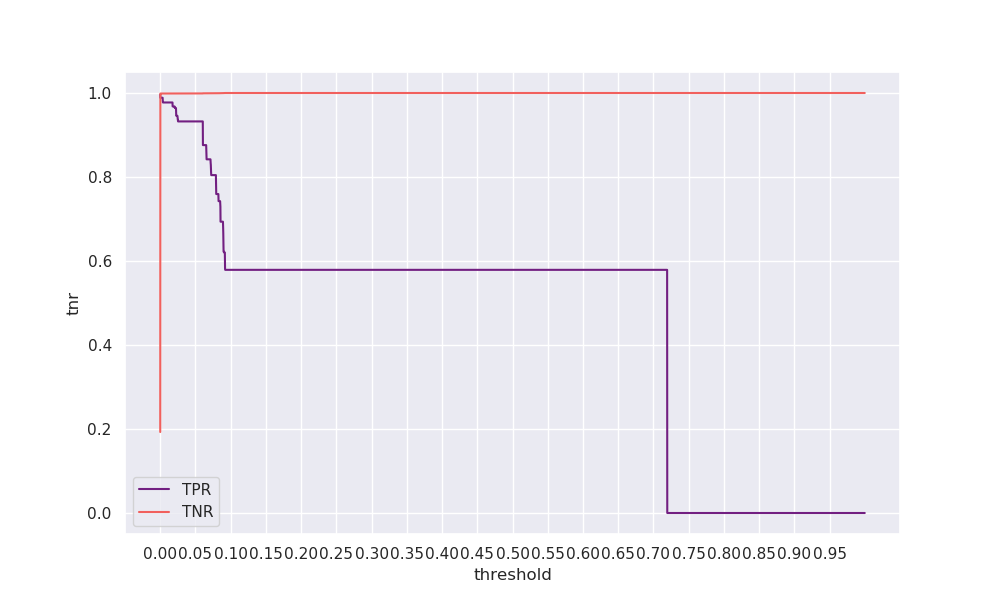

The data file committed next to this chart (first rows):
threshold, tpr, tnr, geometric_mean, arithmetic_mean
0.0, 0.9962, 0.1928, 0.4383, 0.5945
0.0001, 0.9887, 0.9986, 0.9937, 0.9937
0.0002, 0.9887, 0.9987, 0.9937, 0.9937
0.0003, 0.9887, 0.9987, 0.9937, 0.9937
0.0004, 0.9887, 0.9987, 0.9937, 0.9937
0.0005, 0.9887, 0.9987, 0.9937, 0.9937
0.0006, 0.9887, 0.9987, 0.9937, 0.9937
0.0007, 0.9887, 0.9987, 0.9937, 0.9937
0.0008, 0.9887, 0.9987, 0.9937, 0.9937
0.0009, 0.9887, 0.9988, 0.9937, 0.9937
0.001, 0.9887, 0.9988, 0.9937, 0.9937
0.0011, 0.9887, 0.9988, 0.9937, 0.9937
0.0012, 0.9887, 0.9988, 0.9937, 0.9937
0.0013, 0.9887, 0.9988, 0.9937, 0.9937
0.0014, 0.9887, 0.9988, 0.9937, 0.9937
0.0015, 0.9887, 0.9988, 0.9937, 0.9937
0.0016, 0.9887, 0.9988, 0.9937, 0.9937
0.0017, 0.9887, 0.9988, 0.9937, 0.9937
0.0018, 0.9887, 0.9988, 0.9937, 0.9937
0.0019, 0.9887, 0.9988, 0.9937, 0.9937
0.002, 0.9887, 0.9988, 0.9937, 0.9937
0.0021, 0.9887, 0.9988, 0.9937, 0.9937
0.0022, 0.9887, 0.9988, 0.9937, 0.9938
0.0023, 0.9887, 0.9988, 0.9937, 0.9938
0.0024, 0.9887, 0.9988, 0.9937, 0.9938
0.0025, 0.9887, 0.9988, 0.9937, 0.9938
0.0026, 0.9887, 0.9988, 0.9937, 0.9938
0.0027, 0.9887, 0.9988, 0.9937, 0.9938
0.0028, 0.9887, 0.9988, 0.9937, 0.9938
0.0029, 0.9887, 0.9988, 0.9937, 0.9938
0.003, 0.9887, 0.9988, 0.9937, 0.9938
0.0031, 0.9887, 0.9988, 0.9937, 0.9938
0.0032, 0.9887, 0.9988, 0.9937, 0.9938
0.0033, 0.9887, 0.9988, 0.9937, 0.9938
0.0034, 0.9887, 0.9988, 0.9937, 0.9938
0.0035, 0.9831, 0.9988, 0.9909, 0.9909
0.0036, 0.9793, 0.9988, 0.989, 0.9891
0.0037, 0.9793, 0.9988, 0.989, 0.9891
0.0038, 0.9774, 0.9988, 0.9881, 0.9881
0.0039, 0.9774, 0.9988, 0.9881, 0.9881
0.004, 0.9774, 0.9988, 0.9881, 0.9881
0.0041, 0.9774, 0.9988, 0.9881, 0.9881
0.0042, 0.9774, 0.9988, 0.9881, 0.9881
0.0043, 0.9774, 0.9988, 0.9881, 0.9881
0.0044, 0.9774, 0.9988, 0.9881, 0.9881
0.0045, 0.9774, 0.9988, 0.9881, 0.9881
0.0046, 0.9774, 0.9988, 0.9881, 0.9881
0.0047, 0.9774, 0.9988, 0.9881, 0.9881
0.0048, 0.9774, 0.9988, 0.9881, 0.9881
0.0049, 0.9774, 0.9988, 0.9881, 0.9881
0.005, 0.9774, 0.9988, 0.9881, 0.9881
0.0051, 0.9774, 0.9988, 0.9881, 0.9881
0.0052, 0.9774, 0.9988, 0.9881, 0.9881
0.0053, 0.9774, 0.9988, 0.9881, 0.9881
0.0054, 0.9774, 0.9988, 0.9881, 0.9881
0.0055, 0.9774, 0.9988, 0.9881, 0.9881
0.0056, 0.9774, 0.9988, 0.9881, 0.9881
0.0057, 0.9774, 0.9988, 0.9881, 0.9881
0.0058, 0.9774, 0.9988, 0.9881, 0.9881
0.0059, 0.9774, 0.9988, 0.9881, 0.9881
... 9,940 more rows
